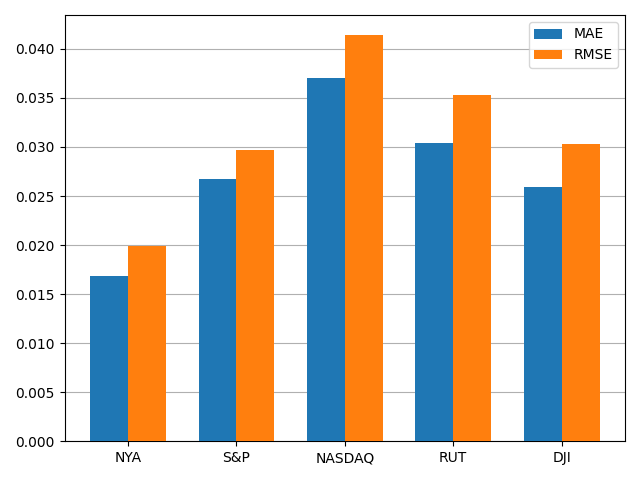

Data behind this chart, as committed beside it:
, MAE, RMSE
NYA, 0.01689, 0.01986
S&P, 0.0267, 0.02965
NASDAQ, 0.03702, 0.04138
RUT, 0.03043, 0.03534
DJI, 0.02593, 0.0303
